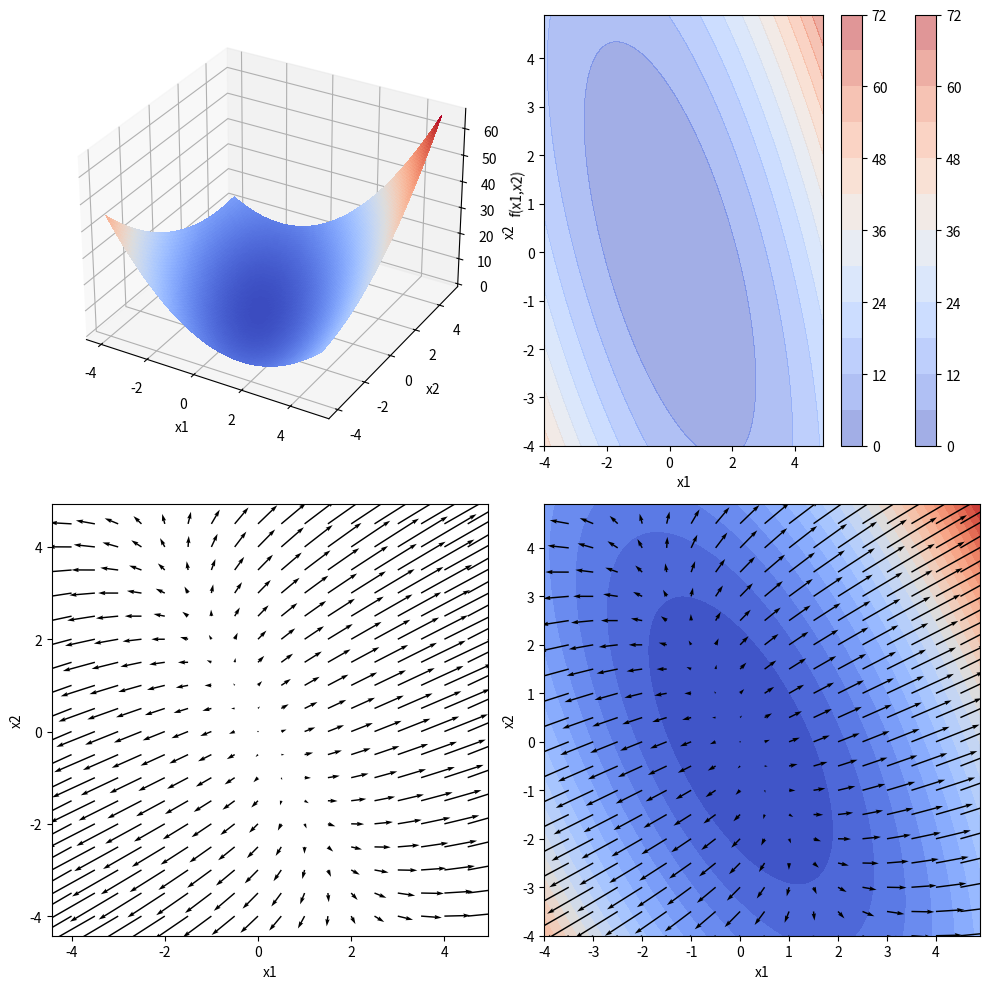

Write Python code to recreate this figure.
import numpy as np
import pandas as pnd
import matplotlib.pyplot as plt
from mpl_toolkits.mplot3d import Axes3D
from matplotlib import cm
%matplotlib inline

# Количество элементов в выборке
SAMPLE_SIZE = 1000

# Генерация коэффициентов
np.random.seed(100)
n = SAMPLE_SIZE
a = 0.5 * np.random.randn(SAMPLE_SIZE) + 1
b = 0.5 * np.random.randn(SAMPLE_SIZE) + 0.5
c = 0.5 * np.random.randn(SAMPLE_SIZE)

# Функция потерь (ошибки)  
f = lambda x1, x2: 1 / n * sum([(a[i]*x1 + b[i]*x2 - c[i]) ** 2 for i in range(n)])

# Частная производная по x1
df_x1 = lambda x1, x2: 2 / n *sum(a[i]*(a[i]*x1 + b[i]*x2 - c[i]) for i in range(n))

# Частная производная по x2
df_x2 = lambda x1, x2: 2 / n * sum(b[i]*(a[i]*x1 + b[i]*x2 - c[i]) for i in range(n))

coord_x1 = np.arange(-4, 5, 0.1)  # Значения x c шагом 0.1
coord_x2 = np.arange(-4, 5, 0.1)  # Значения x c шагом 0.1

x1, x2 = np.meshgrid(coord_x1, coord_x2)

fig = plt.figure(1, figsize=(10, 10))

ax0 = fig.add_subplot(2, 2, 1, projection="3d")
ax0.plot_surface(x1, x2, f(x1, x2), rstride=1, cstride=1, cmap=cm.coolwarm,
                       linewidth=0, antialiased=False)
ax0.set_xlabel("x1")
ax0.set_ylabel("x2")
ax0.set_zlabel("f(x1,x2)")

ax1 = plt.subplot(2,2,2)
cf = ax1.contourf(x1, x2, f(x1, x2), 10, alpha=0.5, cmap=cm.coolwarm)
plt.colorbar(cf)
ax1.set_xlabel("x1")
ax1.set_ylabel("x2")

ax2 = plt.subplot(2,2,3)
ax2.set_xlabel("x1")
ax2.set_ylabel("x2")

X, Y = np.meshgrid(coord_x1[::5], coord_x2[::5])
Fxy = f(X, Y)
dX = coord_x1[5] - coord_x1[0]
dY = coord_x2[5] - coord_x2[0]
dFY,dFX = np.gradient(Fxy, dX, dY)

ax2.quiver(X, Y, dFX, dFY, scale=100)

ax3 = plt.subplot(2,2,4)
ax3.set_xlabel("x1")
ax3.set_ylabel("x2")
ax3.contourf(x1, x2, f(x1, x2), 25, cmap=cm.coolwarm)
ax3.quiver(X, Y, dFX, dFY, scale=100)
plt.colorbar(cf)

plt.tight_layout()

plt.show()

def GD(alpha, f, dfx1, dfx2, iterNum, startX1, startX2):
    
    x1_min = startX1
    x1_min_prev = startX1
    
    x2_min = startX2
    x2_min_prev = startX2
    
    #y_prev = f(w1, w2, x1_min, x2_min)
    #y_cur = y_prev
    
    i = 0
    
    while i < iterNum:
        
        x1_min = x1_min_prev - alpha * dfx1(x1_min_prev, x2_min_prev)
        x2_min = x2_min_prev - alpha * dfx2(x1_min_prev, x2_min_prev)
        
        #y_cur = f(w1, w2, x1_min, x2_min)
        
        #if abs(y_cur - y_prev) <= err:
        #    break
        
        #y_prev = y_cur
        
        x1_min_prev = x1_min
        x2_min_prev = x2_min

        i += 1
        
    return (x1_min, x2_min, i)

alpha = 0.5
iterNum = 200
startX1 = 4
startX2 = -2

GD(alpha, f, df_x1, df_x2, iterNum, startX1, startX2)

alpha = 0.5
iterNum = 200
startX1 = 4
startX2 = -2

%timeit GD(alpha, f, df_x1, df_x2, iterNum, startX1, startX2)

# Частные производные от функции потерь
df_x1_i = lambda x1, x2, i: 2.0 * a[i] * (a[i]*x1 + b[i]*x2 - c[i])
df_x2_i = lambda x1, x2, i: 2.0 * b[i] * (a[i]*x1 + b[i]*x2 - c[i])

def SGD(alpha, f, dfx1i, dfx2i, err, startX1, startX2):
    
    x1_min = startX1
    x1_min_prev = startX1
    
    x2_min = startX2
    x2_min_prev = startX2
    
    #y_prev = f(w1, w2, x1_min, x2_min)
    #y_cur = y_prev
    
    j = 0
    
    for i in range(n):
        
        x1_min = x1_min_prev - alpha * dfx1i(x1_min_prev, x2_min_prev, i)
        x2_min = x2_min_prev - alpha * dfx2i(x1_min_prev, x2_min_prev, i)
        
        #y_cur = f(w1, w2, x1_min, x2_min)
        
        #if abs(y_cur - y_prev) <= err:
        #    break
        
        #y_prev = y_cur    
        
        x1_min_prev = x1_min
        x2_min_prev = x2_min

        j += 1
                     
    return (x1_min, x2_min, j)

alpha = 0.05
#err = 0.0001
startX1 = 4
startX2 = -2

SGD(alpha, f, df_x1_i, df_x2_i, None, startX1, startX2)

alpha = 0.5
startX1 = 4
startX2 = -2

%timeit SGD(alpha, f, df_x1_i, df_x2_i, None, startX1, startX2)

from scipy.optimize import minimize, fmin_ncg, fmin, fmin_cg

start_point = (4, -2)

f_x = lambda x: f(x[0], x[1])


print("The downhill simplex algorithm. Nelder-Mead method\n")
res = fmin(f_x, start_point, retall=True, disp=True)
print("x_1 = {}; x_2 = {}\n".format(res[0][0], res[0][1]))

print("Nonlinear conjugate gradient algorithm\n")
res = fmin_cg(f_x, start_point, retall=True, disp=True)
print("x_1 = {}; x_2 = {}\n".format(res[0][0], res[0][1]))

print("Nelder-Mead\n")
res = minimize(f_x, start_point, method="nelder-mead", options={"disp": True})
print("x_1 = {}; x_2 = {}\n".format(res["x"][0], res["x"][1]))

print("Powell\n")
res = minimize(f_x, start_point, method="powell", options={"xtol": 1e-8, "disp": True})
print("x_1 = {}; x_2 = {}\n".format(res["x"][0], res["x"][1]))

print("Broyden-Fletcher-Goldfarb-Shanno algorithm\n")
res = minimize(f_x, start_point, method="BFGS", options={"disp": True})
print("x_1 = {}; x_2 = {}\n".format(res["x"][0], res["x"][1]))



